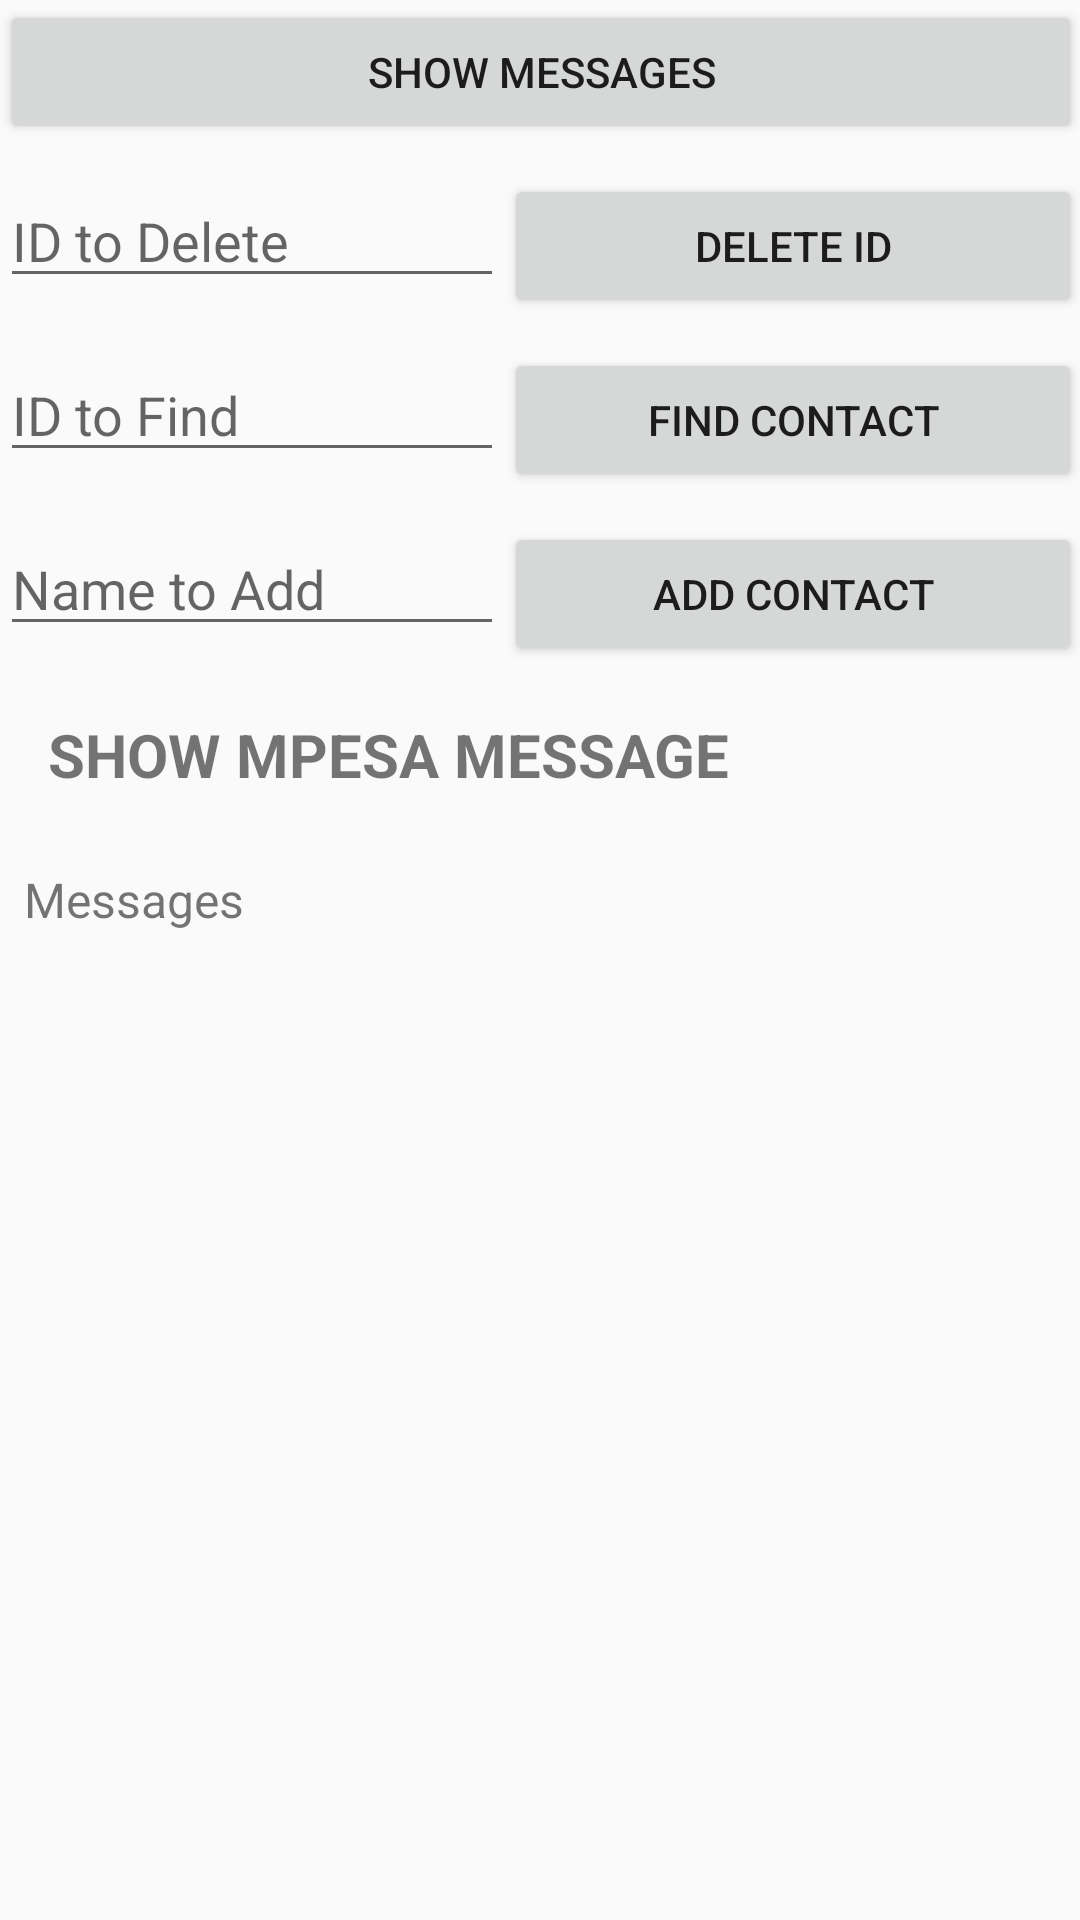

Android layout source for this screen:
<!-- AndroidManifest.xml: application theme AppTheme -->
<!-- res/layout/activity_main_content.xml -->
<ScrollView xmlns:android="http://schemas.android.com/apk/res/android"
    xmlns:tools="http://schemas.android.com/tools"
    android:layout_width="match_parent"
    android:layout_height="match_parent"
    android:paddingBottom="@dimen/activity_vertical_margin"
    android:paddingLeft="@dimen/activity_horizontal_margin"
    android:paddingRight="@dimen/activity_horizontal_margin"
    android:paddingTop="@dimen/activity_vertical_margin" >


    <LinearLayout
        android:layout_width="match_parent"
        android:layout_height="match_parent"
        android:orientation="vertical"
        tools:context=".MainActivityContent">


        <Button
            android:id="@+id/btnRetrieve"
            android:layout_width="match_parent"
            android:layout_height="wrap_content"
            android:paddingLeft="@dimen/activity_horizontal_margin"
            android:paddingRight="@dimen/activity_horizontal_margin"
            android:onClick="showContacts"
            android:text="Show Messages" />

        <LinearLayout
            android:layout_width="match_parent"
            android:layout_height="wrap_content"
            android:orientation="horizontal"
            android:layout_marginTop="10dp">

            <EditText
                android:id="@+id/deleteIDEditText"
                android:layout_width="wrap_content"
                android:layout_height="wrap_content"
                android:layout_weight="1"
                android:ems="10"
                android:hint="ID to Delete"
                android:inputType="number" />

            <Button
                android:id="@+id/deleteIDButton"
                android:layout_width="match_parent"
                android:layout_height="wrap_content"
                android:onClick="deleteContact"
                android:text="Delete ID"
                android:layout_weight="4"/>

        </LinearLayout>

        <LinearLayout
            android:layout_width="match_parent"
            android:layout_height="wrap_content"
            android:orientation="horizontal"
            android:layout_marginTop="10dp">

            <EditText
                android:id="@+id/idLookupEditText"
                android:layout_width="wrap_content"
                android:layout_height="wrap_content"
                android:layout_weight="1"
                android:ems="10"
                android:hint="ID to Find"
                android:inputType="number" />

            <Button
                android:id="@+id/findContactButton"
                android:layout_width="match_parent"
                android:layout_height="wrap_content"
                android:layout_weight="4"
                android:onClick="lookupContact"
                android:text="Find Contact" />

        </LinearLayout>
        <LinearLayout
            android:layout_width="match_parent"
            android:layout_height="wrap_content"
            android:orientation="horizontal"
            android:layout_marginTop="10dp">


            <EditText
                android:id="@+id/addNameEditText"
                android:layout_width="wrap_content"
                android:layout_height="wrap_content"
                android:layout_weight="1"
                android:ems="10"
                android:hint="Name to Add"
                android:inputType="textPersonName" />

            <Button
                android:id="@+id/addContactButton"
                android:layout_width="match_parent"
                android:layout_height="wrap_content"
                android:layout_weight="4"
                android:onClick="addContact"
                android:text="Add Contact" />

        </LinearLayout>

        <TextView

            android:layout_width="match_parent"
            android:layout_height="wrap_content"
            android:padding="16dp"
            android:ems="10"
            android:textStyle="bold"
            android:text="SHOW MPESA MESSAGE"
            android:textSize="20dp"/>
        <TextView
            android:id="@+id/contactsTextView"
            android:layout_width="match_parent"
            android:layout_height="wrap_content"
            android:padding="8dp"
            android:ems="10"
            android:text="Messages"
            android:textSize="16dp"/>



    </LinearLayout>

</ScrollView>
<!-- resources referenced by this layout -->
<resources>
  <style name="AppTheme" parent="Theme.AppCompat.Light.DarkActionBar">
          
      </style>
</resources>
